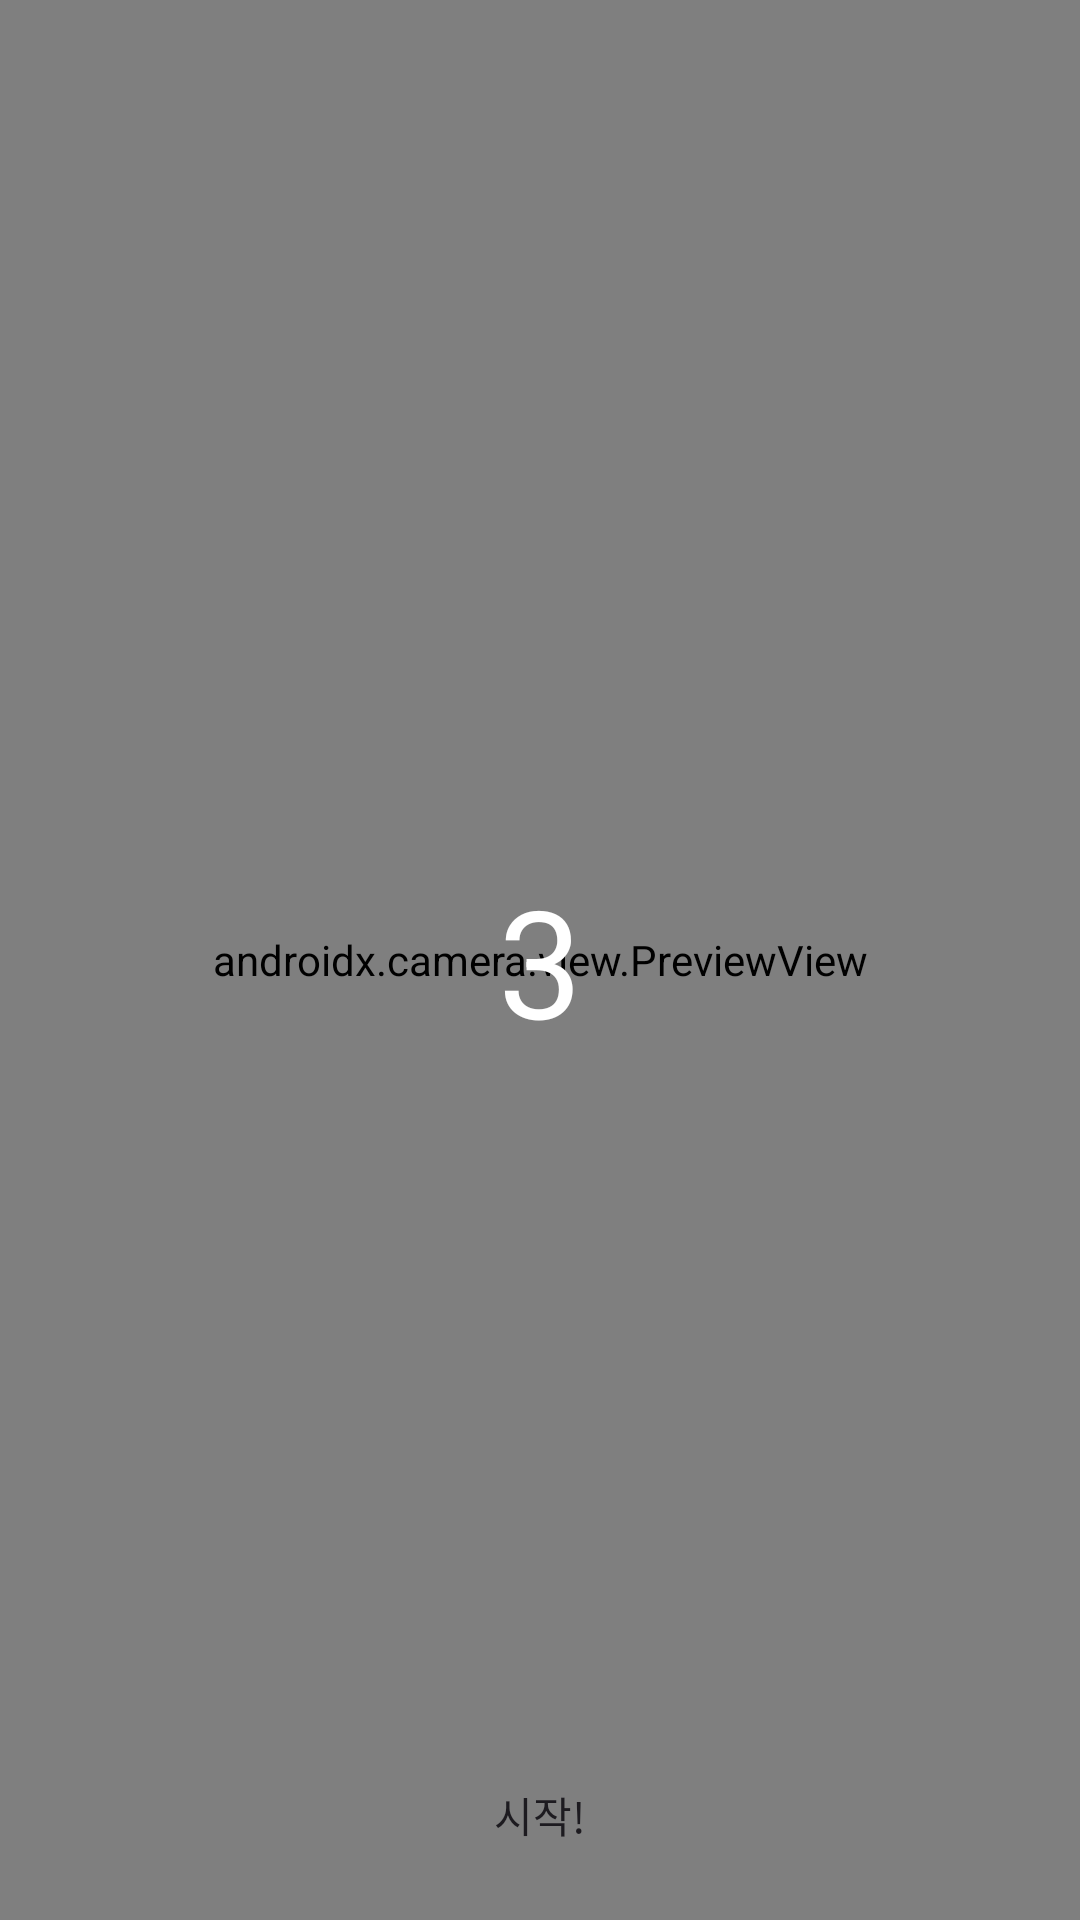

Write the Android layout XML for this screen, with the resource values it uses.
<!-- AndroidManifest.xml: application theme Theme.Fit4YouAndroid -->
<!-- res/layout/fragment_user_rom.xml -->
<?xml version="1.0" encoding="utf-8"?>
<layout xmlns:android="http://schemas.android.com/apk/res/android"
    xmlns:app="http://schemas.android.com/apk/res-auto"
    xmlns:tools="http://schemas.android.com/tools">

    <FrameLayout
        android:layout_width="match_parent"
        android:layout_height="match_parent">

        <androidx.constraintlayout.widget.ConstraintLayout
            android:layout_width="match_parent"
            android:layout_height="match_parent"
            tools:context=".ui.view.basicstatuscheck.posetest.UserRomFragment">

            <androidx.camera.view.PreviewView
                android:id="@+id/viewFinder"
                android:layout_width="0dp"
                android:layout_height="0dp"
                app:layout_constraintTop_toTopOf="parent"
                app:layout_constraintBottom_toBottomOf="parent"
                app:layout_constraintStart_toStartOf="parent"
                app:layout_constraintEnd_toEndOf="parent"/>

            <androidx.appcompat.widget.AppCompatButton
                android:id="@+id/video_capture_button"
                android:layout_width="70dp"
                android:layout_height="30dp"
                android:layout_marginBottom="20dp"
                android:background="@drawable/round_corner_do_login"
                android:elevation="2dp"
                android:text="@string/start_capture"
                app:layout_constraintBottom_toBottomOf="parent"
                app:layout_constraintEnd_toEndOf="parent"
                app:layout_constraintStart_toStartOf="parent" />
        </androidx.constraintlayout.widget.ConstraintLayout>

        <TextView
            android:id="@+id/tv_timer"
            android:layout_width="match_parent"
            android:layout_height="match_parent"
            android:gravity="center"
            android:text="@string/timer"
            android:textColor="@color/white"
            android:textSize="50sp" />
    </FrameLayout>
</layout>
<!-- resources referenced by this layout -->
<resources>
  <color name="white">#FFFFFFFF</color>
  <string name="start_capture">시작!</string>
  <string name="timer">3</string>
  <style name="Theme.Fit4YouAndroid" parent="Theme.Material3.DayNight.NoActionBar">
          
          <item name="colorPrimary">@color/purple_500</item>
          <item name="colorPrimaryVariant">@color/status</item>
          <item name="colorOnPrimary">@color/white</item>
          
          <item name="colorSecondary">@color/teal_200</item>
          <item name="colorSecondaryVariant">@color/teal_700</item>
          <item name="colorOnSecondary">@color/black</item>
          
          <item name="android:statusBarColor">?attr/colorPrimaryVariant</item>
          
          <item name="windowNoTitle">true</item>
      </style>
  <color name="purple_500">#FF6200EE</color>
  <color name="status">#0E96C1</color>
  <color name="teal_200">#FF03DAC5</color>
  <color name="teal_700">#FF018786</color>
  <color name="black">#FF000000</color>
</resources>
